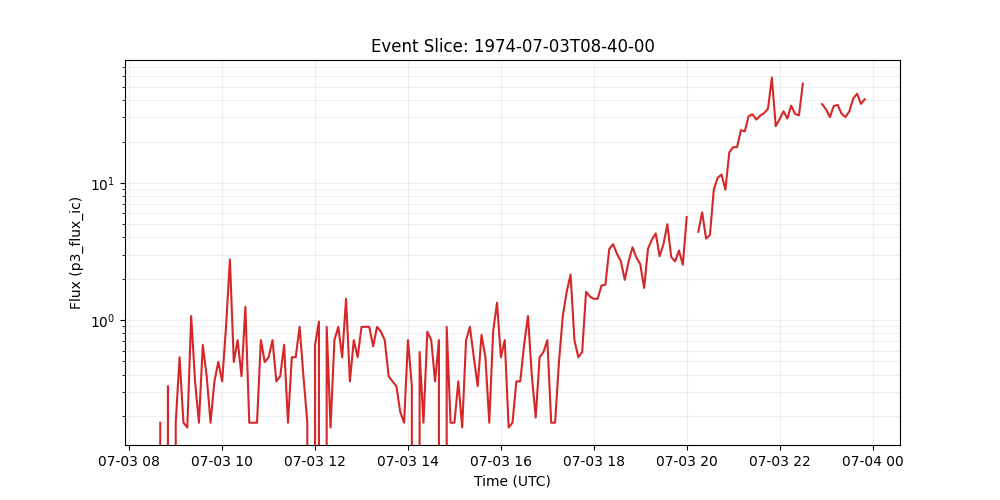

The file beside this chart, header and first rows:
time_tag, p3_flux_ic
1974-07-03 08:40:00, 0.1786
1974-07-03 08:45:00, 0.0
1974-07-03 08:50:00, 0.3298
1974-07-03 08:55:00, 0.0
1974-07-03 09:00:00, 0.1786
1974-07-03 09:05:00, 0.5359
1974-07-03 09:10:00, 0.1786
1974-07-03 09:15:00, 0.1649
1974-07-03 09:20:00, 1.072
1974-07-03 09:25:00, 0.3573
1974-07-03 09:30:00, 0.1786
1974-07-03 09:35:00, 0.6595
1974-07-03 09:40:00, 0.3897
1974-07-03 09:45:00, 0.1786
1974-07-03 09:50:00, 0.3573
1974-07-03 09:55:00, 0.4946
1974-07-03 10:00:00, 0.3572
1974-07-03 10:05:00, 0.8931
1974-07-03 10:10:00, 2.767
1974-07-03 10:15:00, 0.4946
1974-07-03 10:20:00, 0.7145
1974-07-03 10:25:00, 0.3897
1974-07-03 10:30:00, 1.25
1974-07-03 10:35:00, 0.1786
1974-07-03 10:40:00, 0.1786
1974-07-03 10:45:00, 0.1786
1974-07-03 10:50:00, 0.7145
1974-07-03 10:55:00, 0.4946
1974-07-03 11:00:00, 0.5359
1974-07-03 11:05:00, 0.7145
1974-07-03 11:10:00, 0.3573
1974-07-03 11:15:00, 0.3897
1974-07-03 11:20:00, 0.6595
1974-07-03 11:25:00, 0.1786
1974-07-03 11:30:00, 0.5359
1974-07-03 11:35:00, 0.5359
1974-07-03 11:40:00, 0.8931
1974-07-03 11:45:00, 0.3897
1974-07-03 11:50:00, 0.1786
1974-07-03 11:55:00, 0.0
1974-07-03 12:00:00, 0.6595
1974-07-03 12:05:00, 0.9743
1974-07-03 12:10:00, 0.0
1974-07-03 12:15:00, 0.8931
1974-07-03 12:20:00, 0.1649
1974-07-03 12:25:00, 0.7145
1974-07-03 12:30:00, 0.8931
1974-07-03 12:35:00, 0.5359
1974-07-03 12:40:00, 1.429
1974-07-03 12:45:00, 0.3573
1974-07-03 12:50:00, 0.7145
1974-07-03 12:55:00, 0.5359
1974-07-03 13:00:00, 0.8931
1974-07-03 13:05:00, 0.8931
1974-07-03 13:10:00, 0.8931
1974-07-03 13:15:00, 0.643
1974-07-03 13:20:00, 0.8931
1974-07-03 13:25:00, 0.8244
1974-07-03 13:30:00, 0.7145
1974-07-03 13:35:00, 0.3897
... 124 more rows
